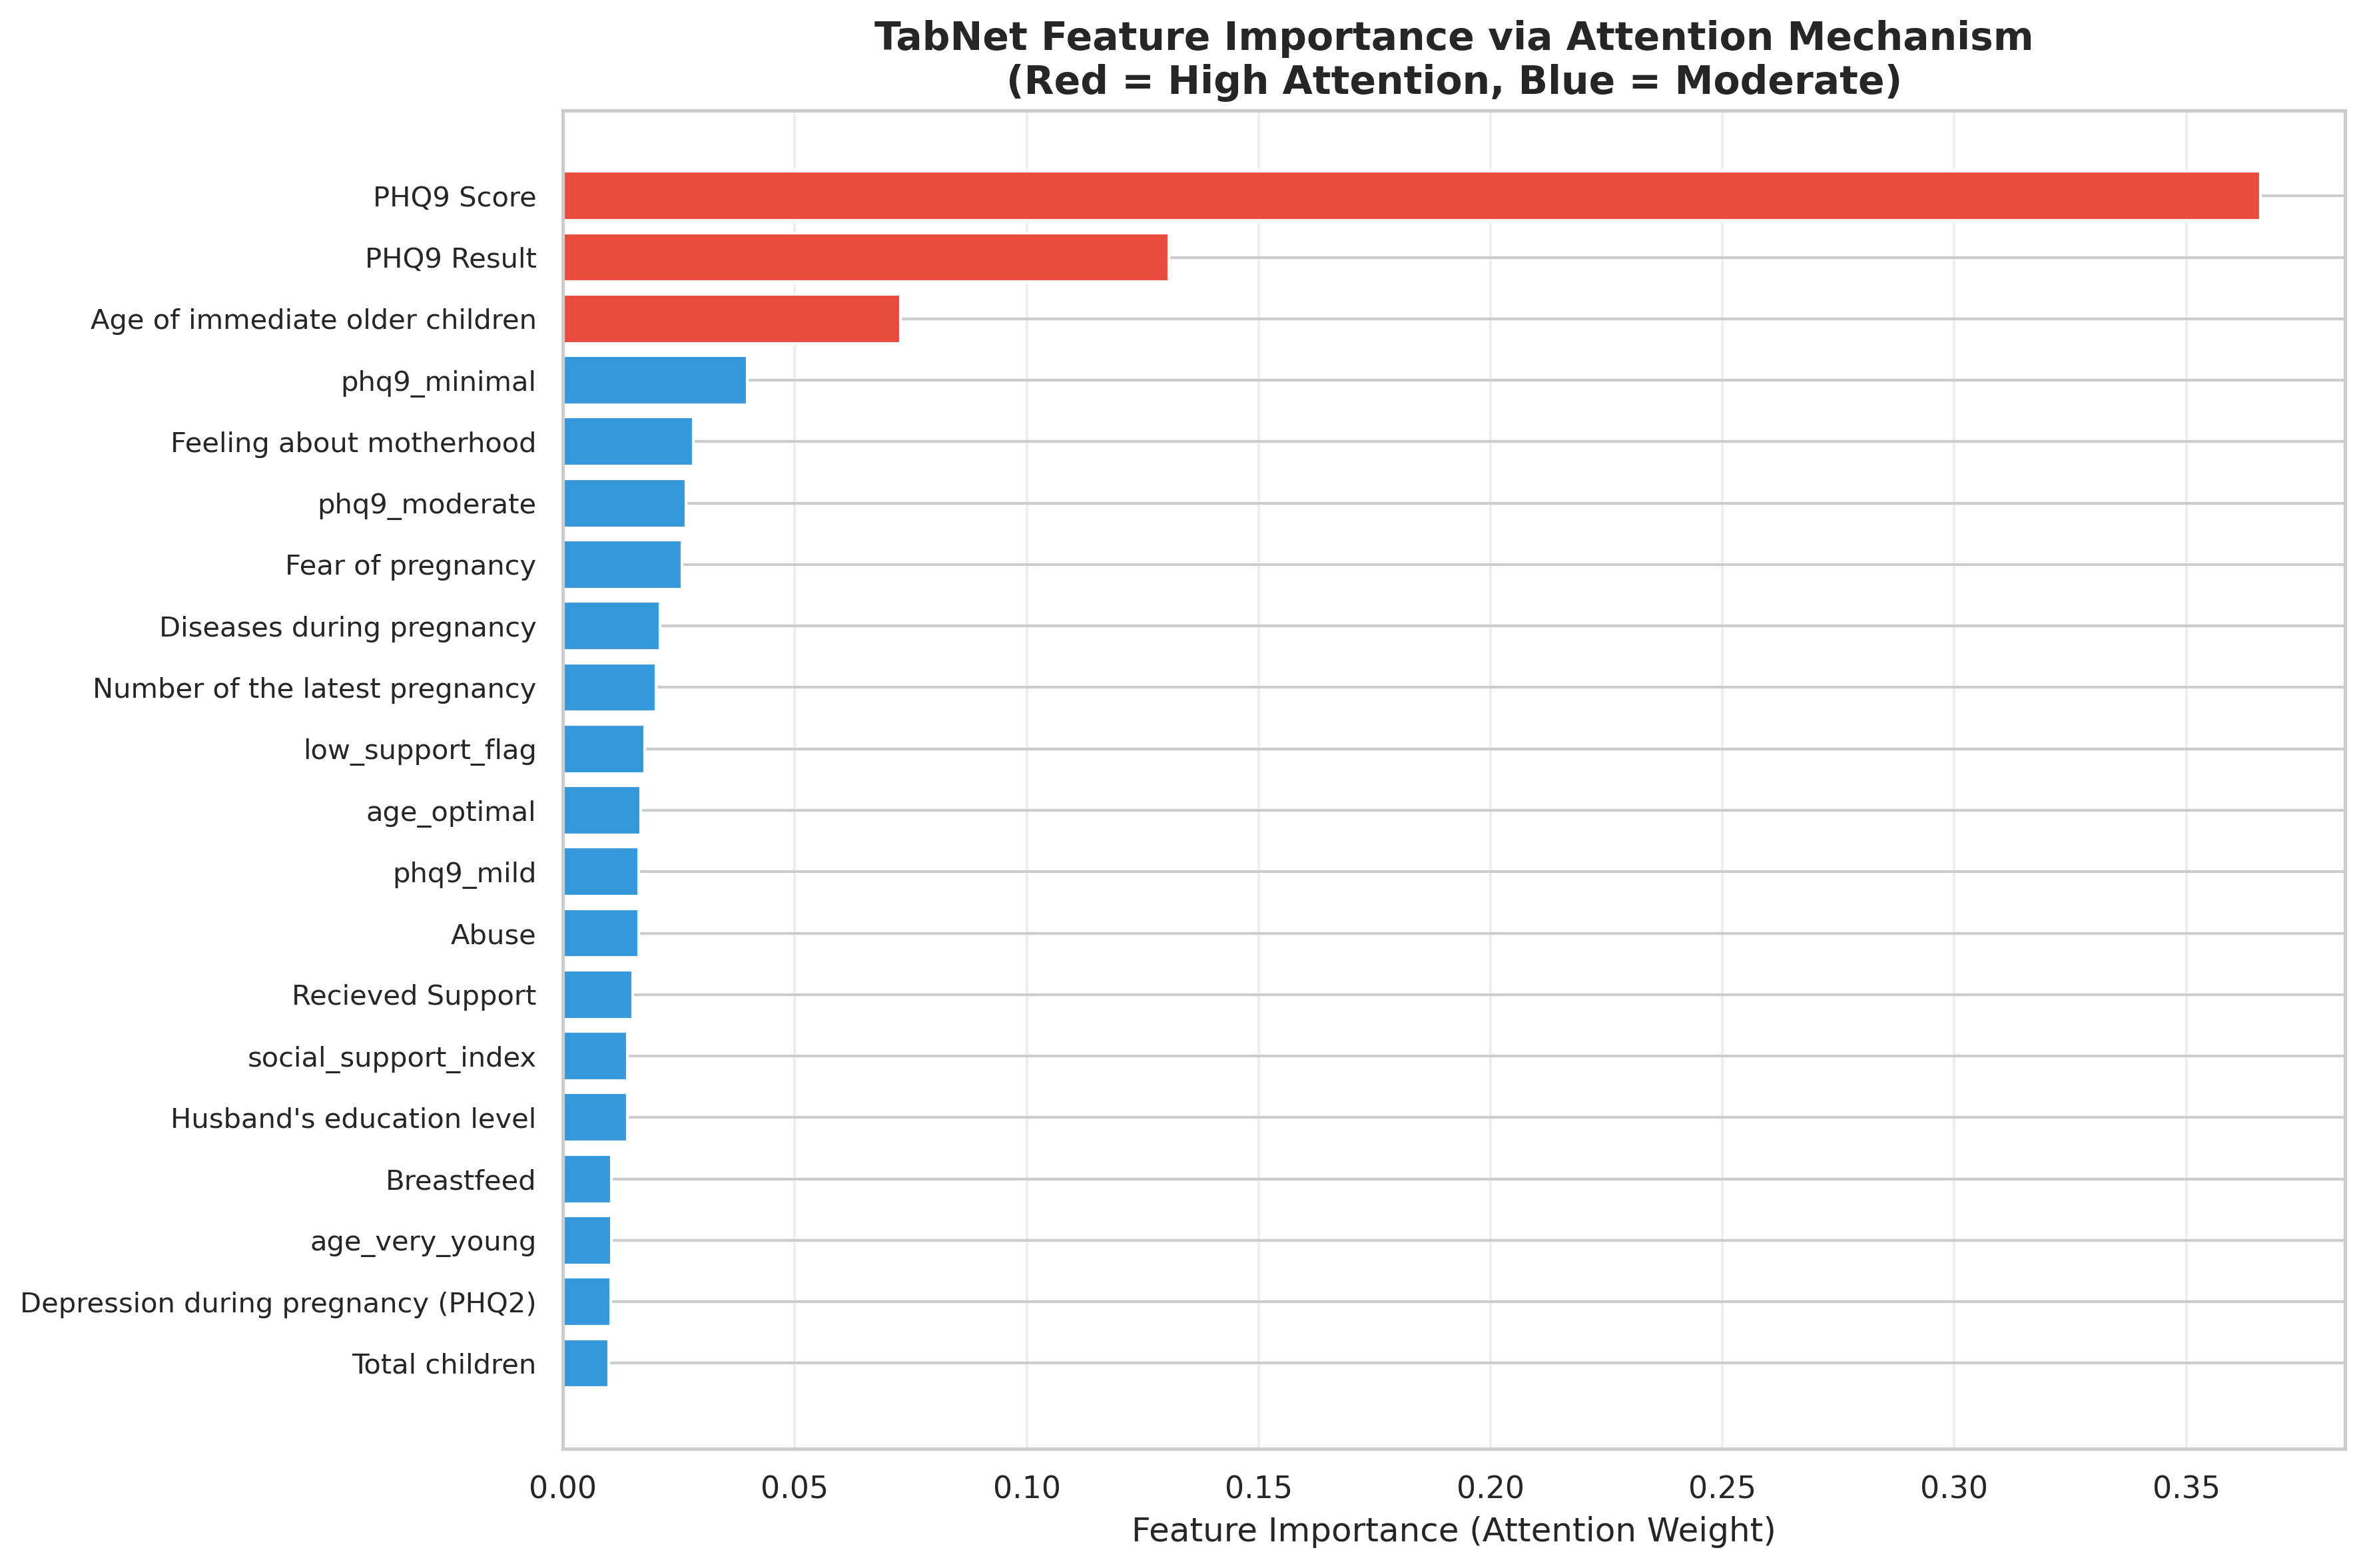

The file beside this chart, header and first rows:
Feature, Importance
PHQ9 Score, 0.366
PHQ9 Result, 0.1306
Age of immediate older children, 0.07281
phq9_minimal, 0.03979
Feeling about motherhood, 0.0281
phq9_moderate, 0.0266
Fear of pregnancy, 0.02566
Diseases during pregnancy, 0.02093
Number of the latest pregnancy, 0.02014
low_support_flag, 0.01766
age_optimal, 0.0168
phq9_mild, 0.01632
Abuse, 0.01627
Recieved Support, 0.01503
social_support_index, 0.01393
Husband's education level, 0.01383
Breastfeed, 0.01052
age_very_young, 0.01048
Depression during pregnancy (PHQ2), 0.01026
Total children, 0.009872
phq9_severe, 0.009727
Need for Support, 0.008078
Relationship between father and newborn, 0.007206
age_young, 0.007004
Relationship with husband, 0.006676
Worry about newborn, 0.006361
Angry after latest child birth, 0.00601
Major changes or losses during pregnancy, 0.005352
Education Level, 0.005318
Disease before pregnancy, 0.005199
depression_history_flag, 0.004517
age_squared, 0.004516
Pregnancy length, 0.00447
history_loss_flag, 0.00376
Pregnancy plan, 0.00367
Relationship with the in-laws, 0.003361
Relax/sleep when the newborn is asleep, 0.003194
Number of household members, 0.003131
Regular checkups, 0.002965
abuse_flag, 0.002778
Relationship with the newborn, 0.002695
cumulative_risk_score, 0.002693
Depression before pregnancy (PHQ2), 0.002438
Trust and share feelings, 0.002016
high_parity_risk, 0.001171
Relax/sleep when newborn is tended, 0.001011
age_advanced, 0.0008117
pregnancy_stress_score, 0.0005861
Birth compliancy, 0.0005263
Age, 0.0004963
age_parity_interaction, 0.0003621
Feeling for regular activities, 0.0002169
Family type, 4.89200739266234e-05
